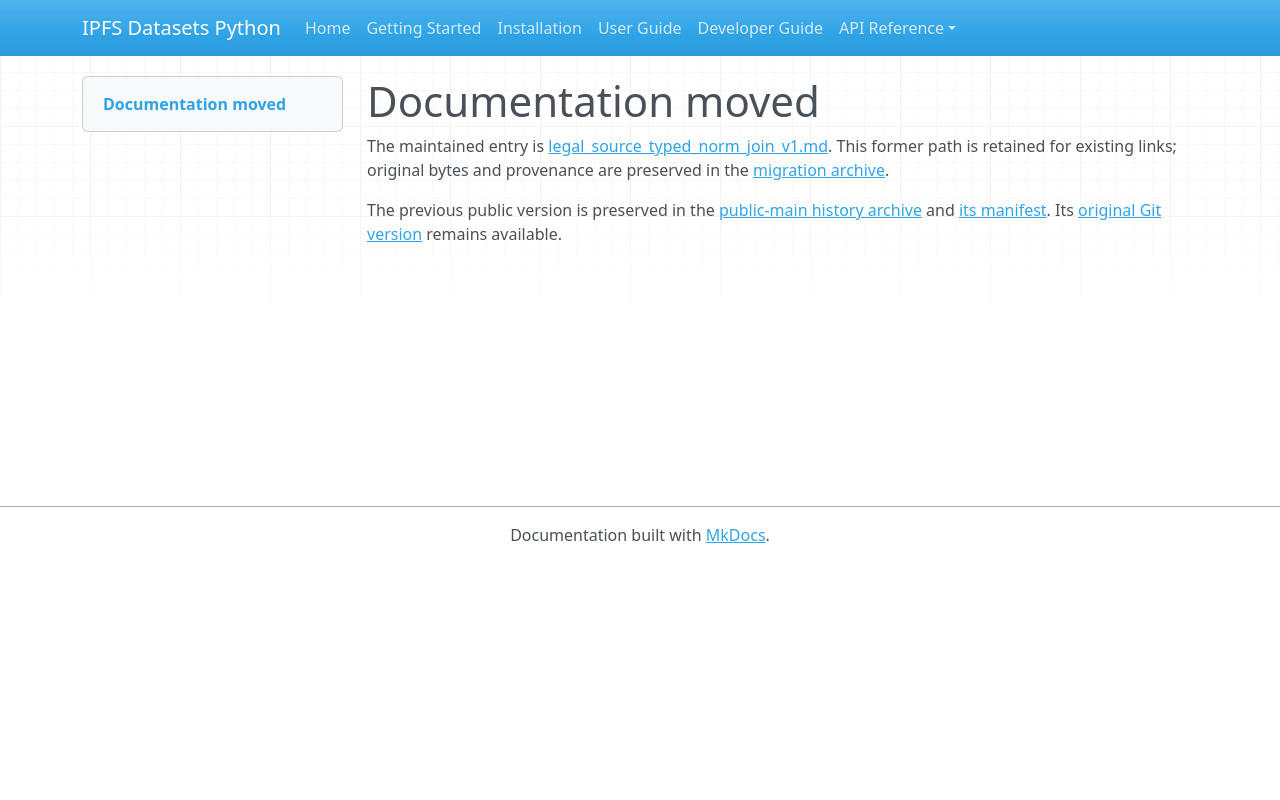

repository: endomorphosis/ipfs_datasets_py · page: autoencoders/legal_source_typed_norm_join_v1/index.html · generator: mkdocs

# Documentation moved

The maintained entry is [legal_source_typed_norm_join_v1.md](../../ipfs_datasets_py/logic/autoformal/docs/guides/legal_source_typed_norm_join_v1.md). This former path is retained for existing links; original bytes and provenance are preserved in the [migration archive](../../ipfs_datasets_py/logic/autoformal/docs/ARCHIVE.md).

<!-- Legacy bookmarks refer to sections in the preserved original. -->
<a id="source-to-typed-norm-correspondence-proposals"></a>

The previous public version is preserved in the [public-main history archive](../autoformalization/evidence/legacy-public-main.zip) and [its manifest](../autoformalization/evidence/legacy-public-main.json). Its [original Git version](https://github.com/endomorphosis/ipfs_datasets_py/blob/4e1bda64d50f3bc3ba69878a0d6eafd9bfbe4b9a/docs/autoencoders/legal_source_typed_norm_join_v1.md) remains available.
